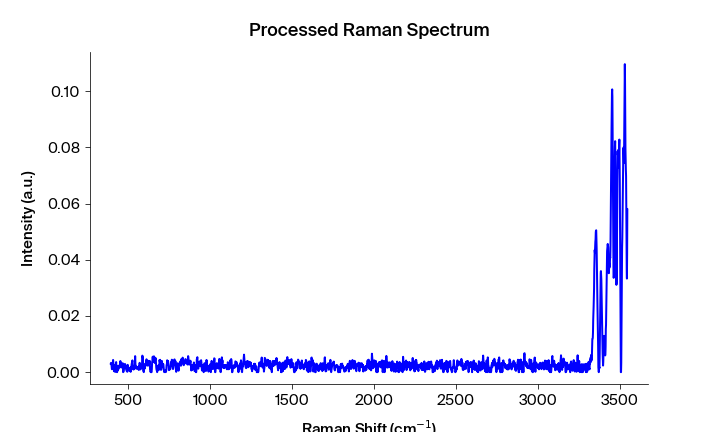

The file beside this chart, header and first rows:
Pixels #, Intensity (a.u.), Wavelength (nm), Raman shift (cm-1), Raman shift (cm-1) adjusted, Filtered Intensity (a.u.), Baselined Filtered Intensity (a.u.)
0.0, 0.002856, 543.3, 392.3, 392.6, 0.002856, 0.002827
1.0, 0.003292, 543.4, 394.2, 394.5, 0.002856, 0.002827
2.0, 0.003123, 543.5, 396.1, 396.3, 0.002856, 0.002827
3.0, 0.002387, 543.5, 397.9, 398.2, 0.002387, 0.002357
4.0, 0.001044, 543.6, 399.8, 400, 0.002135, 0.002106
5.0, 0.001086, 543.6, 401.6, 401.9, 0.002135, 0.002106
6.0, 0.002135, 543.7, 403.5, 403.8, 0.002135, 0.002106
7.0, 0.003365, 543.7, 405.4, 405.6, 0.002977, 0.002948
8.0, 0.004345, 543.8, 407.2, 407.5, 0.002977, 0.002948
9.0, 0.002977, 543.8, 409.1, 409.3, 0.002977, 0.002948
10.0, 0.001308, 543.9, 410.9, 411.2, 0.002478, 0.002448
11.0, 0.0003257, 543.9, 412.8, 413, 0.002478, 0.002448
12.0, 0.002478, 544, 414.6, 414.9, 0.001647, 0.001617
13.0, 0.002497, 544.1, 416.5, 416.7, 0.001647, 0.001617
14.0, 0.001647, 544.1, 418.4, 418.6, 0.001647, 0.001617
15.0, 7.88297e-05, 544.2, 420.2, 420.5, 0.001647, 0.001617
16.0, 0.0006353, 544.2, 422.1, 422.3, 0.001647, 0.001617
17.0, 0.002724, 544.3, 423.9, 424.2, 0.001515, 0.001485
18.0, 0.003586, 544.3, 425.8, 426, 0.001515, 0.001485
19.0, 0.001515, 544.4, 427.6, 427.9, 0.001515, 0.001485
20.0, 0.001032, 544.4, 429.5, 429.7, 0.001505, 0.001476
21.0, 0.0, 544.5, 431.3, 431.6, 0.001032, 0.001002
22.0, 0.001505, 544.5, 433.2, 433.4, 0.001032, 0.001002
23.0, 0.0005185, 544.6, 435.1, 435.3, 0.001387, 0.001357
24.0, 0.002269, 544.7, 436.9, 437.1, 0.001387, 0.001357
25.0, 0.001387, 544.7, 438.8, 439, 0.001387, 0.001357
26.0, 0.001148, 544.8, 440.6, 440.8, 0.001819, 0.00179
27.0, 0.00218, 544.8, 442.5, 442.7, 0.001819, 0.00179
28.0, 0.001819, 544.9, 444.3, 444.5, 0.001819, 0.00179
29.0, 0.002488, 544.9, 446.2, 446.4, 0.00218, 0.00215
30.0, 0.001768, 545, 448, 448.2, 0.002488, 0.002458
31.0, 0.002525, 545, 449.9, 450.1, 0.002525, 0.002496
32.0, 0.003961, 545.1, 451.7, 451.9, 0.002547, 0.002517
33.0, 0.002832, 545.2, 453.6, 453.8, 0.002547, 0.002517
34.0, 0.002547, 545.2, 455.4, 455.6, 0.002832, 0.002803
35.0, 0.001657, 545.3, 457.3, 457.5, 0.002547, 0.002517
36.0, 0.003108, 545.3, 459.1, 459.3, 0.002547, 0.002517
37.0, 0.001971, 545.4, 461, 461.2, 0.002351, 0.002321
38.0, 0.002858, 545.4, 462.8, 463, 0.002858, 0.002829
39.0, 0.002351, 545.5, 464.7, 464.8, 0.002351, 0.002321
40.0, 0.003149, 545.5, 466.5, 466.7, 0.002351, 0.002321
41.0, 0.0, 545.6, 468.3, 468.5, 0.0003834, 0.0003538
42.0, 0.0001083, 545.6, 470.2, 470.4, 0.0003834, 0.0003538
43.0, 0.0003834, 545.7, 472, 472.2, 0.0003834, 0.0003538
44.0, 0.001384, 545.8, 473.9, 474.1, 0.001384, 0.001355
45.0, 0.00215, 545.8, 475.7, 475.9, 0.00215, 0.002121
46.0, 0.002615, 545.9, 477.6, 477.8, 0.002615, 0.002585
47.0, 0.002933, 545.9, 479.4, 479.6, 0.002615, 0.002585
48.0, 0.002717, 546, 481.3, 481.4, 0.002615, 0.002585
49.0, 0.002034, 546, 483.1, 483.3, 0.002197, 0.002167
50.0, 0.002197, 546.1, 485, 485.1, 0.002197, 0.002167
51.0, 0.001216, 546.1, 486.8, 487, 0.002034, 0.002004
52.0, 0.002222, 546.2, 488.6, 488.8, 0.001274, 0.001244
53.0, 0.0003652, 546.3, 490.5, 490.6, 0.001216, 0.001186
54.0, 0.001274, 546.3, 492.3, 492.5, 0.001274, 0.001244
55.0, 0.0001472, 546.4, 494.2, 494.3, 0.001274, 0.001244
56.0, 0.00261, 546.4, 496, 496.2, 0.00141, 0.001381
57.0, 0.00141, 546.5, 497.8, 498, 0.00141, 0.001381
58.0, 0.00152, 546.5, 499.7, 499.8, 0.00141, 0.001381
59.0, 0.001179, 546.6, 501.5, 501.7, 0.001247, 0.001217
... 1,988 more rows
